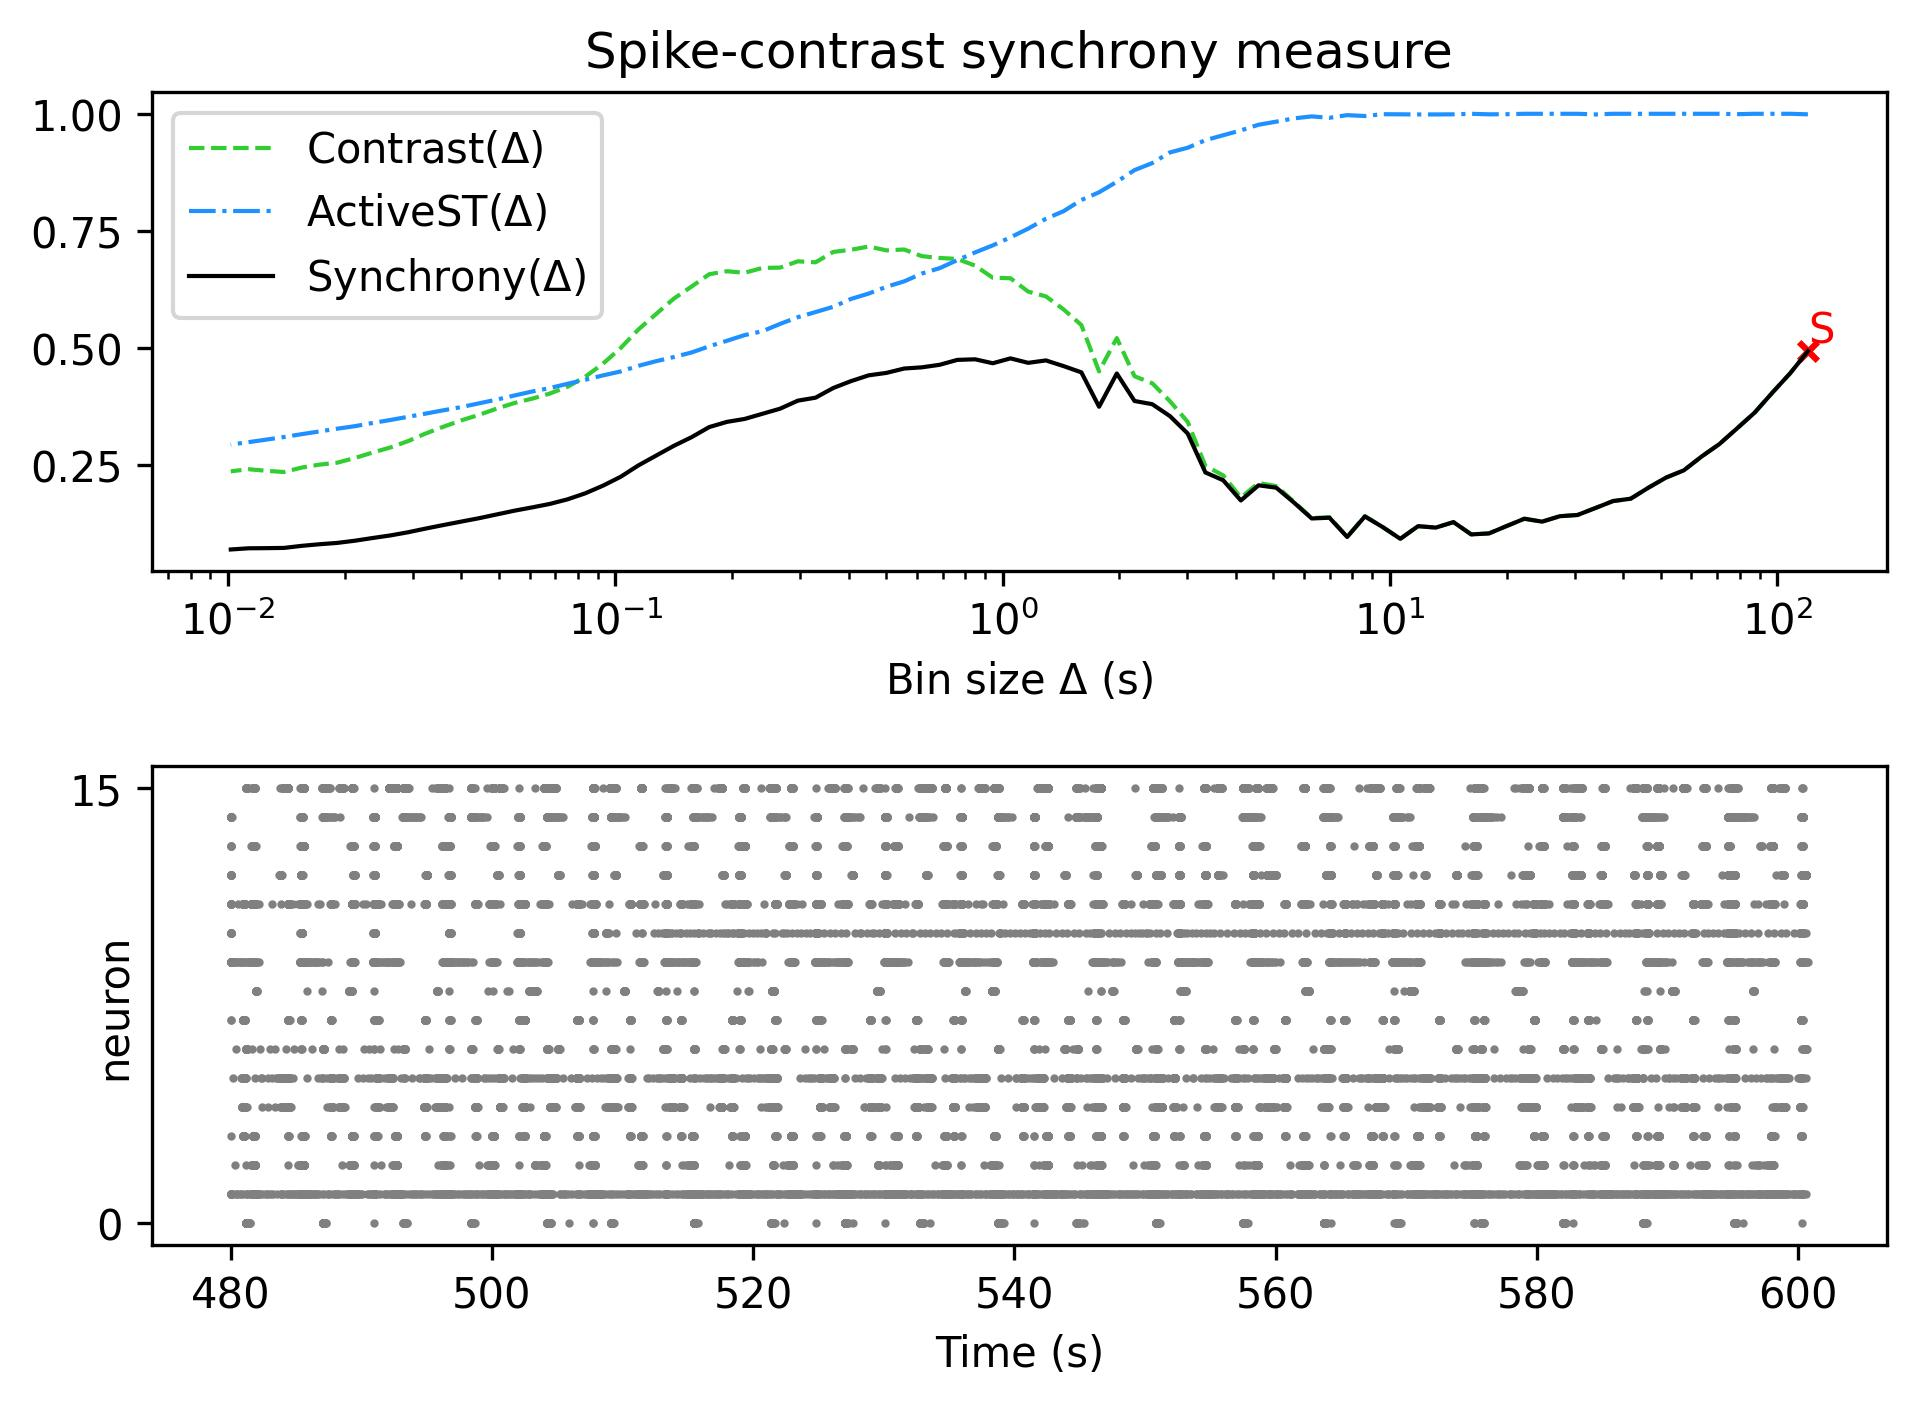

The file beside this chart, header and first rows:
, Spike-contrast (120.0 s), Spike-contrast (108.0 s), Spike-contrast (97.2 s), Spike-contrast (87.48 s), Spike-contrast (78.732 s), Spike-contrast (70.859 s), Spike-contrast (63.773 s), Spike-contrast (57.396 s), Spike-contrast (51.656 s), Spike-contrast (46.49 s), Spike-contrast (41.841 s), Spike-contrast (37.657 s), Spike-contrast (33.892 s), Spike-contrast (30.502 s), Spike-contrast (27.452 s), Spike-contrast (24.707 s), Spike-contrast (22.236 s), Spike-contrast (20.013 s), Spike-contrast (18.011 s), Spike-contrast (16.21 s), Spike-contrast (14.589 s), Spike-contrast (13.13 s), Spike-contrast (11.817 s)
0, 0.4929, 0.4458, 0.4046, 0.3618, 0.3279, 0.2944, 0.2679, 0.2384, 0.223, 0.2013, 0.1778, 0.1727, 0.1577, 0.1431, 0.1404, 0.1288, 0.135, 0.1194, 0.1036, 0.1015, 0.1278, 0.1161, 0.1191
